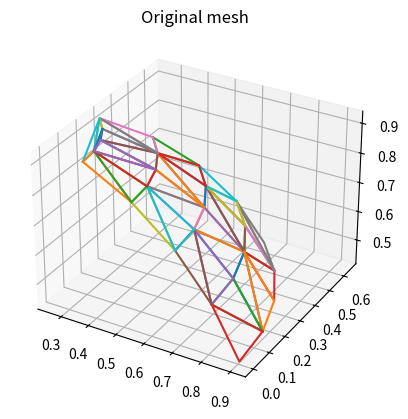
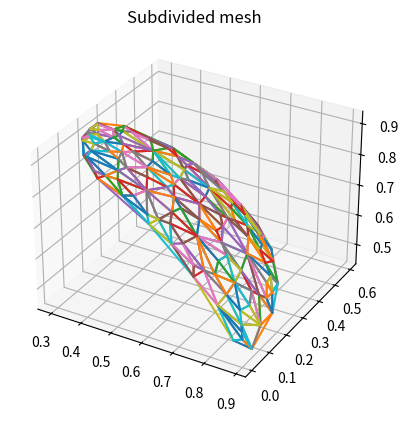

Recreate these plots in Python, in order.
import numpy as np
import matplotlib.pyplot as plt
import matplotlib.tri as tri
from scipy import spatial
from itertools import permutations, chain

figure_count = 0

def get_unique_fig():
    """
        Simply get the handle to a unique matplotlib window
    """
    global figure_count
    fig = plt.figure(figure_count)
    figure_count += 1
    return fig

def plot_3d(pts_3d):
    """
        Plot points in 3d
    """
    fig = get_unique_fig()
    ax = fig.add_subplot(1, 1, 1, projection='3d')
    ax.plot(*pts_3d.T, 'o')

def plot_tris_2d(pts_2d, tris):
    """
        Plot a triangle mesh in 2d
    """
    fig = get_unique_fig()
    ax = fig.gca()
    for i, j, k in tris:
        tri = np.array([i, j, k, i])
        trip = pts_2d[tri]
        ax.plot(*trip.T)

def plot_tris_3d(pts_3d, tris):
    """
        Plot a triangle mesh in 3d
    """
    fig = get_unique_fig()
    ax = fig.add_subplot(1, 1, 1, projection='3d')
    for i, j, k in tris:
        tri = np.array([i, j, k, i])
        trip = pts_3d[tri]
        ax.plot(*trip.T)

# find triangulation of projection
def get_tris_xy(pts_3d):
    """
        Project onto xy-plane and find triangulation
    """
    return spatial.Delaunay(pts_3d[:, :2]).simplices

def get_edges_from_triangle(i, j, k):
    """
        (i, j, k) -> [(i, j), (j, k), (k, i)]
        (sorts the edges so that adjacent triangles generate the same common edge)
    """
    return list(map(tuple, map(sorted, [ (i, j), (j, k), (k, i) ])))

def edges_from_tris(tris):
    """
        Take every triangle in triangle mesh and generate every unique edge
    """
    return list(set(chain(*[get_edges_from_triangle(i, j, k) for i, j, k in tris])))

def edge_ad_index(pts_3d, edges, tris):
    """
        i -> ?e1, ?e2, ...
        Get every edge adjacent to every vertex (by index)
    """
    indices = np.arange(pts_3d.shape[0])

    mapping = { index : [] for index in indices }

    for (i, j) in edges:
        mapping[i] += [ (i, j) ]
        mapping[j] += [ (i, j) ]
    
    return mapping

def tri_ad_index(pts_3d, tris):
    """
        i -> ?T1, ?T2, ...
        Get every triangle adjacent to every vertex (by index)
    """
    indices = np.arange(pts_3d.shape[0])
    mapping = { index : [] for index in indices }

    for i, j, k in tris:
        mapping[i] += [ (i, j, k) ]
        mapping[j] += [ (i, j, k) ]
        mapping[k] += [ (i, j, k) ]

    return mapping

def tri_ad_edge(edges, tris):
    """
        e -> ?T1, ?T2, ...
        Get every triangle adjacent to every edge
    """
    mapping = { edge : [] for edge in edges }

    for (i, j, k) in tris:
        e1, e2, e3 = get_edges_from_triangle(i, j, k)
        mapping[e1] += [ (i, j, k) ]
        mapping[e2] += [ (i, j, k) ]
        mapping[e3] += [ (i, j, k) ]
    
    return mapping

def vface_tri(pts_3d, tris):
    """
        T -> v_T
        Get the midpoint of a triangle
    """
    mapping = { (i, j, k) : 0 for (i, j, k) in tris }
    for tri in tris:
        ijk = tuple(tri)
        mapping[ijk] = np.mean(pts_3d[tri], axis = 0) # check

    return mapping

def vwedge_edge(pts_3d, edges, tris):
    """
        e -> e'
        Get the new edge point for every edge
    """
    TAE = tri_ad_edge(edges, tris)
    VFT = vface_tri(pts_3d, tris)

    mapping = dict()

    for i, j in edges:
        k = 2
        T = 0
        for t in TAE[(i, j)]:
            T += VFT[t]
            k += 1
        v, w = pts_3d[i], pts_3d[j]
        mapping[(i, j)] = (T + v + w) / k
    
    return mapping

def vmedge_edge(pts_3d, edges, tris):
    """
        (i, j) -> (v_i + v_j) / 2
        Get the midpoint of every edge
    """
    mapping = dict()

    for i, j in edges:
        v, w = pts_3d[i], pts_3d[j]
        mapping[(i, j)] = (v + w) / 2
    
    return mapping

def catmull_clark(pts_3d, tris):
    """
        Catmull-clark subdivision (without mesh generation)
        Source : https://web.cse.ohio-state.edu/~dey.8/course/784/note20.pdf
        Takes:
         - pts_3d ~ (N, 3)
         - tris ~ (M, 3)
        Returns:
         - pts_3d ~ (K, 3)
    """
    edges = edges_from_tris(tris)
    v_edge_mid = vmedge_edge(pts_3d, edges, tris)
    v_edge_new = vwedge_edge(pts_3d, edges, tris)
    v_face_new = vface_tri(pts_3d, tris)

    EAI = edge_ad_index(pts_3d, edges, tris)
    TAE = tri_ad_edge(edges, tris)
    TAI = tri_ad_index(pts_3d, tris)

    points = []
    points += [ v_face_new[tuple(tri)] for tri in tris ]
    points += [ v_edge_new[edge] for edge in edges ]
    for i, pt in enumerate(pts_3d):
        n = len(EAI[i])
        R = np.mean(np.array([ v_edge_mid[edge] for edge in EAI[i] ]), axis = 0)
        Q = np.mean(np.array([ v_face_new[tri] for tri in TAI[i] ]), axis = 0)
        points += [ 1 / n * Q + 2 / n * R + (n - 3) / n * pt]
    
    return np.array(points)

if __name__ == '__main__':
    # generate sphere octant
    N = 5
    u = np.linspace(0.25 * np.pi, 0.50 * np.pi, N)
    v = np.linspace(0.12 * np.pi, 0.36 * np.pi, N)
    u, v = np.meshgrid(u, v)
    u = u.ravel()
    v = v.ravel()
    ones = np.ones(N)
    X = np.sin(u) * np.sin(v)
    Y = np.cos(u) * np.sin(v)
    Z = np.cos(v)
    
    # Compose sphere octant, find deluaney triangulation, plot
    pts_3d = np.vstack([X, Y, Z]).T
    tris = get_tris_xy(pts_3d)
    plot_tris_3d(pts_3d, tris)
    plt.title("Original mesh")
    
    # Generate new points, find deluaney triangulation, plot
    pts_3d = catmull_clark(pts_3d, tris)
    tris = get_tris_xy(pts_3d)
    plot_tris_3d(pts_3d, tris)
    plt.title("Subdivided mesh")
    
    plt.show()
    